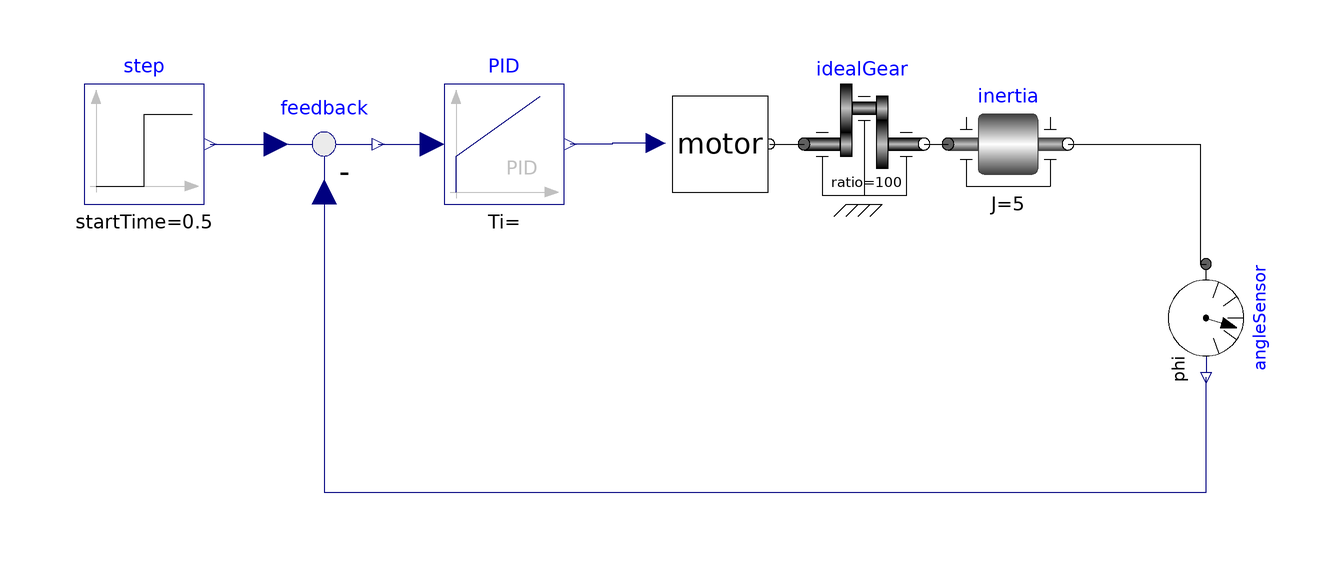

This picture is the connection diagram that the Modelica source below describes through its graphical annotations.

model MotorDrive
      Motor motor annotation (Placement(transformation(extent={{-8,-8},{8,8}})));
      Modelica.Blocks.Math.Feedback feedback
        annotation (Placement(transformation(extent={{-76,-10},{-56,10}})));
      Modelica.Blocks.Sources.Step step(startTime=0.5)
        annotation (Placement(transformation(extent={{-106,-10},{-86,10}})));
      Modelica.Blocks.Continuous.PID PID
        annotation (Placement(transformation(extent={{-46,-10},{-26,10}})));
      Modelica.Mechanics.Rotational.Components.IdealGear idealGear(ratio=100)
        annotation (Placement(transformation(extent={{14,-10},{34,10}})));
      Modelica.Mechanics.Rotational.Components.Inertia inertia(J=5)
        annotation (Placement(transformation(extent={{38,-10},{58,10}})));
      Modelica.Mechanics.Rotational.Sensors.AngleSensor angleSensor annotation (
         Placement(transformation(
            extent={{-9,-9},{9,9}},
            rotation=-90,
            origin={81,-29})));
    equation
      connect(motor.u, PID.y) annotation (Line(points={{-10.72,0.16},{-18,0.16},
              {-18,0},{-25,0}}, color={0,0,127}));
      connect(feedback.y, PID.u)
        annotation (Line(points={{-57,0},{-48,0}}, color={0,0,127}));
      connect(step.y, feedback.u1)
        annotation (Line(points={{-85,0},{-74,0}}, color={0,0,127}));
      connect(motor.flange, idealGear.flange_a)
        annotation (Line(points={{8.32,0},{14,0}}, color={0,0,0}));
      connect(idealGear.flange_b, inertia.flange_a)
        annotation (Line(points={{34,0},{38,0}}, color={0,0,0}));
      connect(inertia.flange_b, angleSensor.flange) annotation (Line(points={{
              58,0},{80,0},{80,-20},{81,-20}}, color={0,0,0}));
      connect(feedback.u2, angleSensor.phi) annotation (Line(points={{-66,-8},{
              -66,-58},{81,-58},{81,-38.9}}, color={0,0,127}));
      annotation (Icon(coordinateSystem(preserveAspectRatio=false, extent={{
                -120,-100},{100,100}})),                             Diagram(
            coordinateSystem(preserveAspectRatio=false, extent={{-120,-100},{
                100,100}})));
    end MotorDrive;